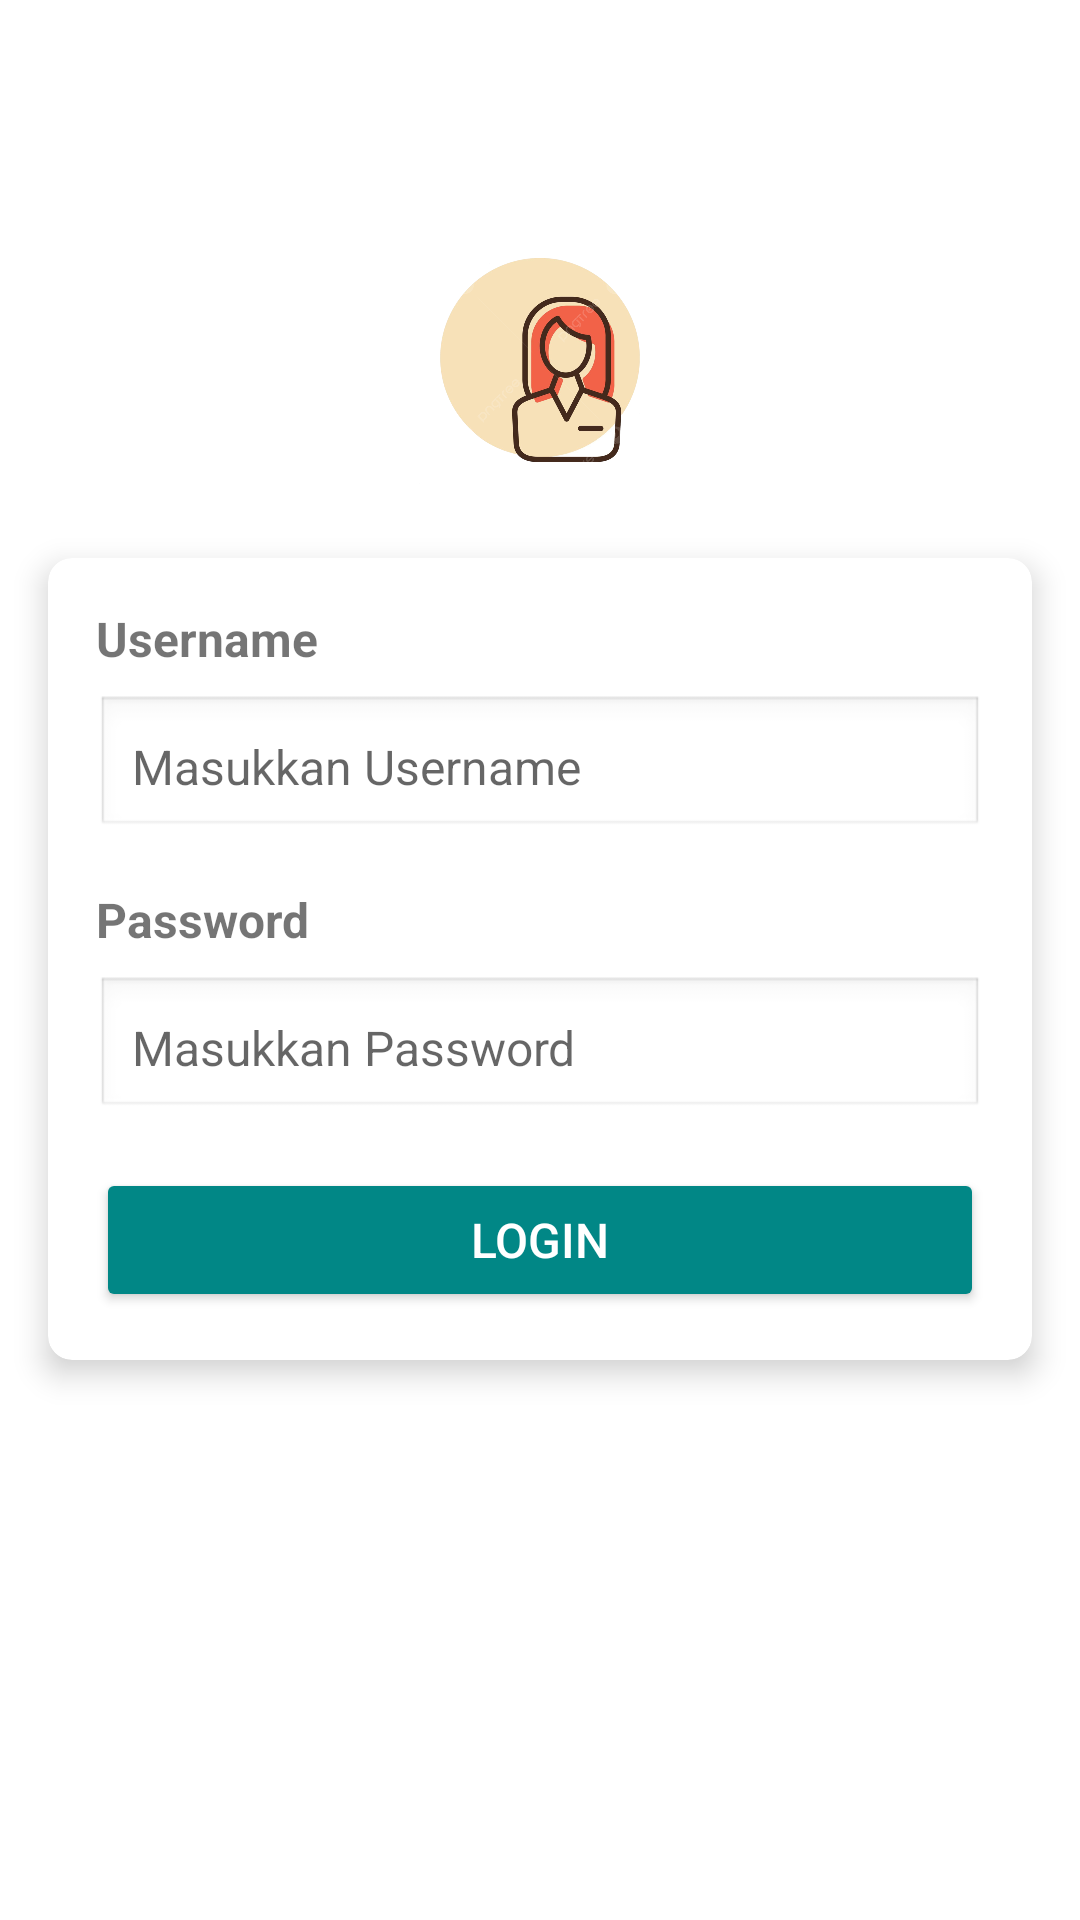

Reconstruct the res/layout file that produces this screen, plus the resources it refers to.
<!-- AndroidManifest.xml: application theme Theme.UTSSyavira -->
<!-- res/layout/activity_login.xml -->
<?xml version="1.0" encoding="utf-8"?>
<androidx.constraintlayout.widget.ConstraintLayout
    xmlns:android="http://schemas.android.com/apk/res/android"
    xmlns:app="http://schemas.android.com/apk/res-auto"
    xmlns:tools="http://schemas.android.com/tools"
    android:layout_width="match_parent"
    android:layout_height="match_parent"
    tools:context=".MainActivity">

    <ImageView
        android:id="@+id/profileImage"
        android:layout_width="100dp"
        android:layout_height="100dp"
        android:layout_marginTop="70dp"
        android:src="@drawable/picture"
        app:layout_constraintTop_toTopOf="parent"
        app:layout_constraintStart_toStartOf="parent"
        app:layout_constraintEnd_toEndOf="parent"
        android:contentDescription="Profile Picture"/>

    <androidx.cardview.widget.CardView
        android:id="@+id/cardView"
        android:layout_width="0dp"
        android:layout_height="wrap_content"
        android:layout_margin="16dp"
        app:cardCornerRadius="8dp"
        app:cardElevation="6dp"
        app:layout_constraintTop_toBottomOf="@+id/profileImage"
        app:layout_constraintStart_toStartOf="parent"
        app:layout_constraintEnd_toEndOf="parent">

        <LinearLayout
            android:layout_width="match_parent"
            android:layout_height="wrap_content"
            android:orientation="vertical"
            android:padding="16dp">

            <TextView
                android:layout_width="match_parent"
                android:layout_height="wrap_content"
                android:layout_marginBottom="8dp"
                android:text="Username"
                android:textSize="16sp"
                android:textStyle="bold" />

            <EditText
                android:id="@+id/et_user"
                android:layout_width="match_parent"
                android:layout_height="wrap_content"
                android:background="@android:drawable/edit_text"
                android:hint="Masukkan Username"
                android:padding="12dp"
                android:textSize="16sp" />

            <View
                android:layout_width="match_parent"
                android:layout_height="16dp" />

            <TextView
                android:layout_width="match_parent"
                android:layout_height="wrap_content"
                android:layout_marginBottom="8dp"
                android:text="Password"
                android:textSize="16sp"
                android:textStyle="bold" />

            <EditText
                android:id="@+id/et_pass"
                android:layout_width="match_parent"
                android:layout_height="wrap_content"
                android:background="@android:drawable/edit_text"
                android:hint="Masukkan Password"
                android:inputType="textPassword"
                android:padding="12dp"
                android:textSize="16sp" />

            <View
                android:layout_width="match_parent"
                android:layout_height="16dp" />

            <Button
                android:id="@+id/btn_login"
                android:layout_width="match_parent"
                android:layout_height="wrap_content"
                android:backgroundTint="@color/teal_700"
                android:padding="12dp"
                android:text="Login"
                android:textColor="@android:color/white"
                android:textSize="16sp" />
        </LinearLayout>
    </androidx.cardview.widget.CardView>

</androidx.constraintlayout.widget.ConstraintLayout>
<!-- resources referenced by this layout -->
<resources>
  <!-- drawable picture: png bitmap (drawable, 274957 bytes) -->
  <style name="Theme.UTSSyavira" parent="Theme.MaterialComponents.DayNight.DarkActionBar">
          
          <item name="colorPrimary">@color/purple_500</item>
          <item name="colorPrimaryVariant">@color/purple_700</item>
          <item name="colorOnPrimary">@color/white</item>
          
          <item name="colorSecondary">@color/teal_200</item>
          <item name="colorSecondaryVariant">@color/teal_700</item>
          <item name="colorOnSecondary">@color/black</item>
          
          <item name="android:statusBarColor">?attr/colorPrimaryVariant</item>
          
      </style>
  <!-- not gathered from this repository: default colours our renderer supplied (Android Studio template values) -->
  <color name="purple_500">#FF6200EE</color>
  <color name="purple_700">#FF3700B3</color>
  <color name="teal_200">#FF03DAC5</color>
  <color name="teal_700">#FF018786</color>
  <color name="black">#FF000000</color>
  <color name="white">#FFFFFFFF</color>
</resources>
